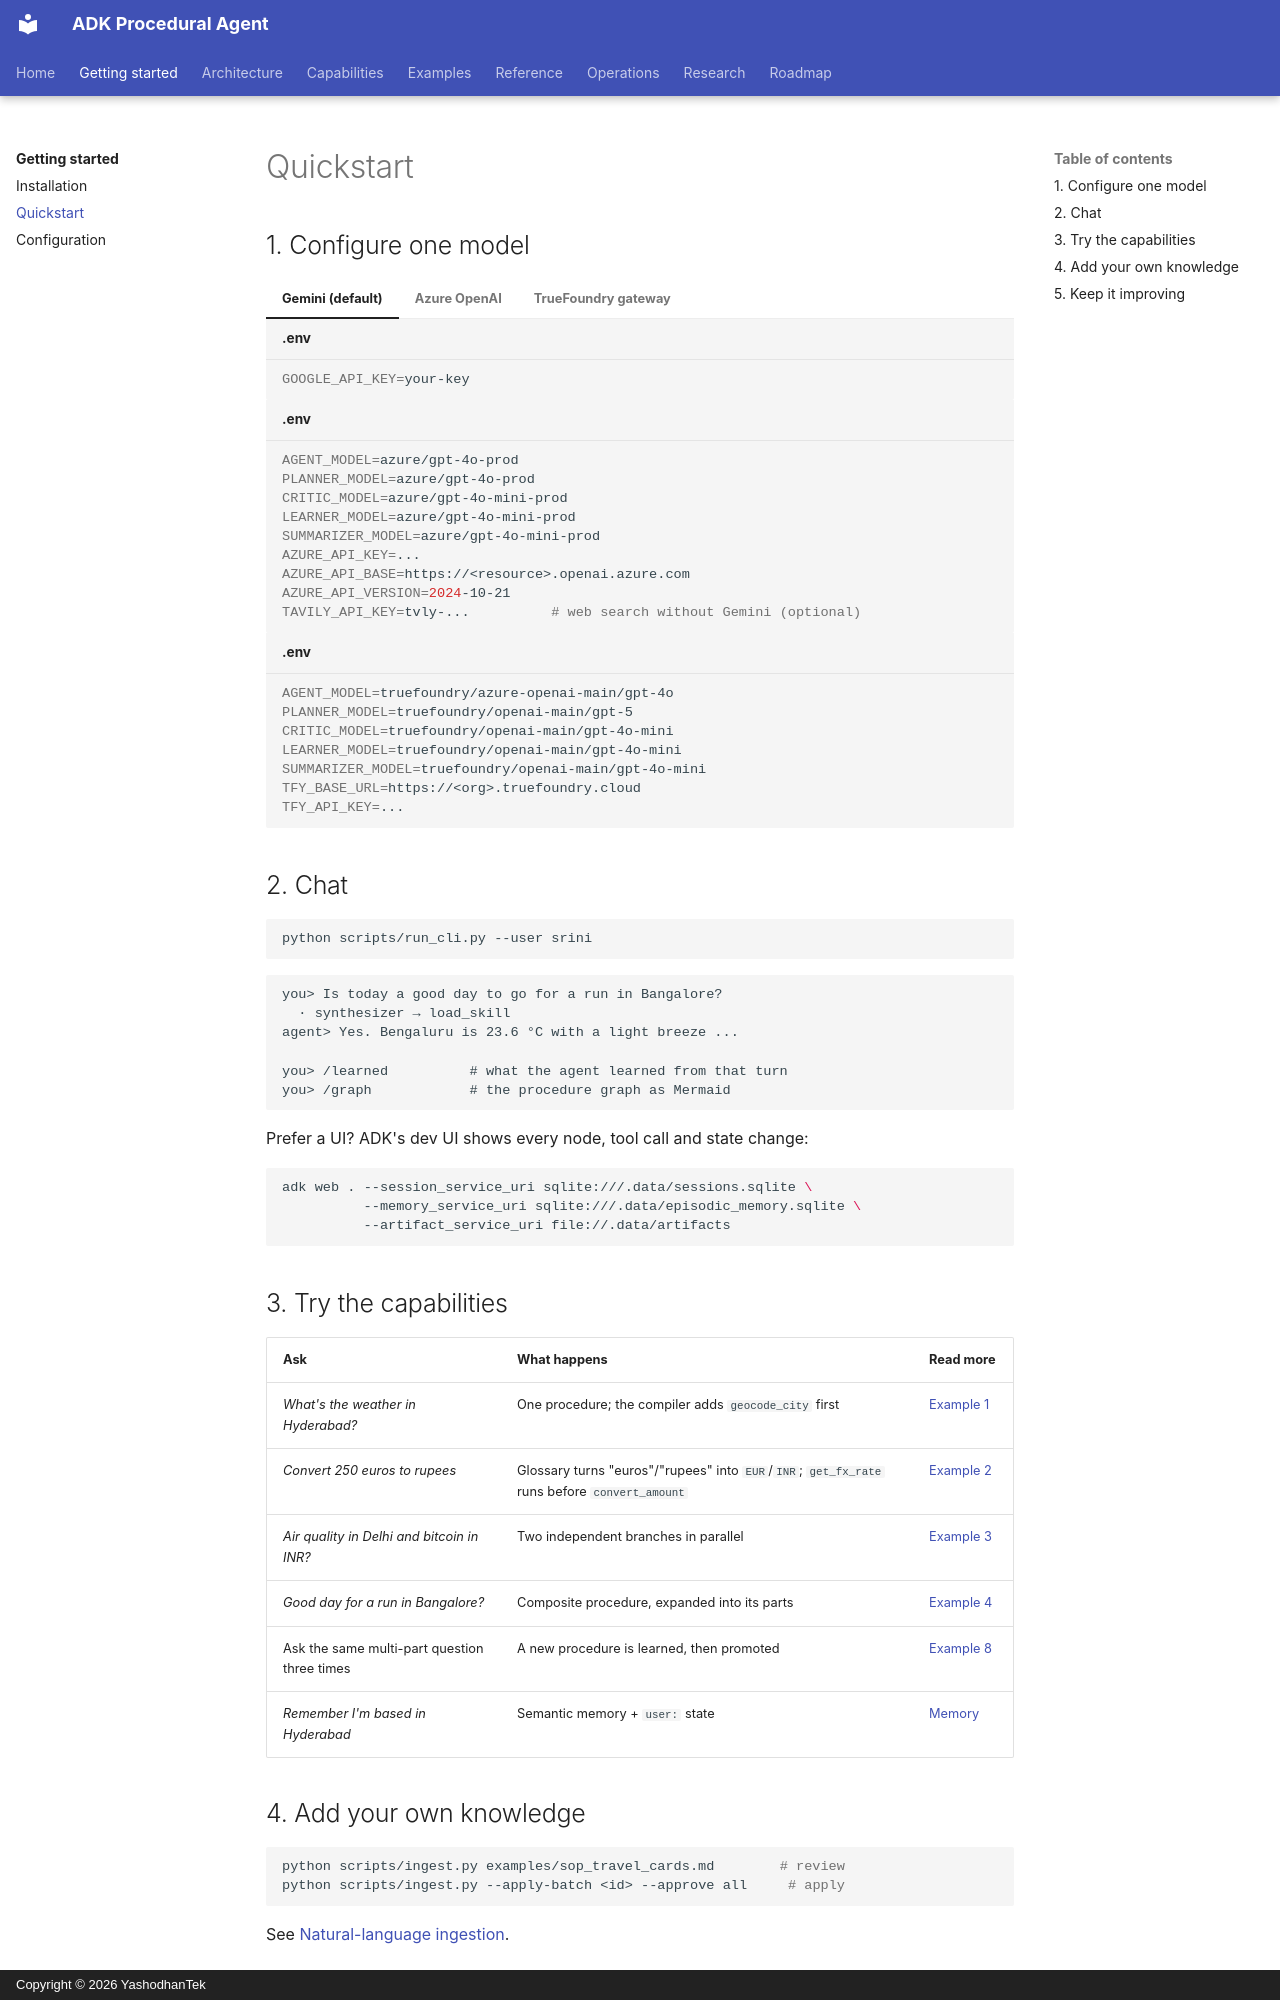

repository: yashodhantek/adk-procedural-agent · page: getting-started/quickstart/index.html · generator: mkdocs · copyright: Copyright © 2026 YashodhanTek

# Quickstart

## 1. Configure one model

=== "Gemini (default)"

    ```bash title=".env"
    GOOGLE_API_KEY=your-key
    ```

=== "Azure OpenAI"

    ```bash title=".env"
    AGENT_MODEL=azure/gpt-4o-prod
    PLANNER_MODEL=azure/gpt-4o-prod
    CRITIC_MODEL=azure/gpt-4o-mini-prod
    LEARNER_MODEL=azure/gpt-4o-mini-prod
    SUMMARIZER_MODEL=azure/gpt-4o-mini-prod
    AZURE_API_KEY=...
    AZURE_API_BASE=https://<resource>.openai.azure.com
    AZURE_API_VERSION=2024-10-21
    TAVILY_API_KEY=tvly-...          # web search without Gemini (optional)
    ```

=== "TrueFoundry gateway"

    ```bash title=".env"
    AGENT_MODEL=truefoundry/azure-openai-main/gpt-4o
    PLANNER_MODEL=truefoundry/openai-main/gpt-5
    CRITIC_MODEL=truefoundry/openai-main/gpt-4o-mini
    LEARNER_MODEL=truefoundry/openai-main/gpt-4o-mini
    SUMMARIZER_MODEL=truefoundry/openai-main/gpt-4o-mini
    TFY_BASE_URL=https://<org>.truefoundry.cloud
    TFY_API_KEY=...
    ```

## 2. Chat

```bash
python scripts/run_cli.py --user srini
```

```text
you> Is today a good day to go for a run in Bangalore?
  · synthesizer → load_skill
agent> Yes. Bengaluru is 23.6 °C with a light breeze ...

you> /learned          # what the agent learned from that turn
you> /graph            # the procedure graph as Mermaid
```

Prefer a UI? ADK's dev UI shows every node, tool call and state change:

```bash
adk web . --session_service_uri sqlite:///.data/sessions.sqlite \
          --memory_service_uri sqlite:///.data/episodic_memory.sqlite \
          --artifact_service_uri file://.data/artifacts
```

## 3. Try the capabilities

| Ask | What happens | Read more |
|---|---|---|
| *What's the weather in Hyderabad?* | One procedure; the compiler adds `geocode_city` first | [Example 1](../examples/single.md) |
| *Convert 250 euros to rupees* | Glossary turns "euros"/"rupees" into `EUR`/`INR`; `get_fx_rate` runs before `convert_amount` | [Example 2](../examples/dependent.md) |
| *Air quality in Delhi and bitcoin in INR?* | Two independent branches in parallel | [Example 3](../examples/parallel.md) |
| *Good day for a run in Bangalore?* | Composite procedure, expanded into its parts | [Example 4](../examples/composite.md) |
| Ask the same multi-part question three times | A new procedure is learned, then promoted | [Example 8](../examples/learning.md) |
| *Remember I'm based in Hyderabad* | Semantic memory + `user:` state | [Memory](../capabilities/memory.md) |
